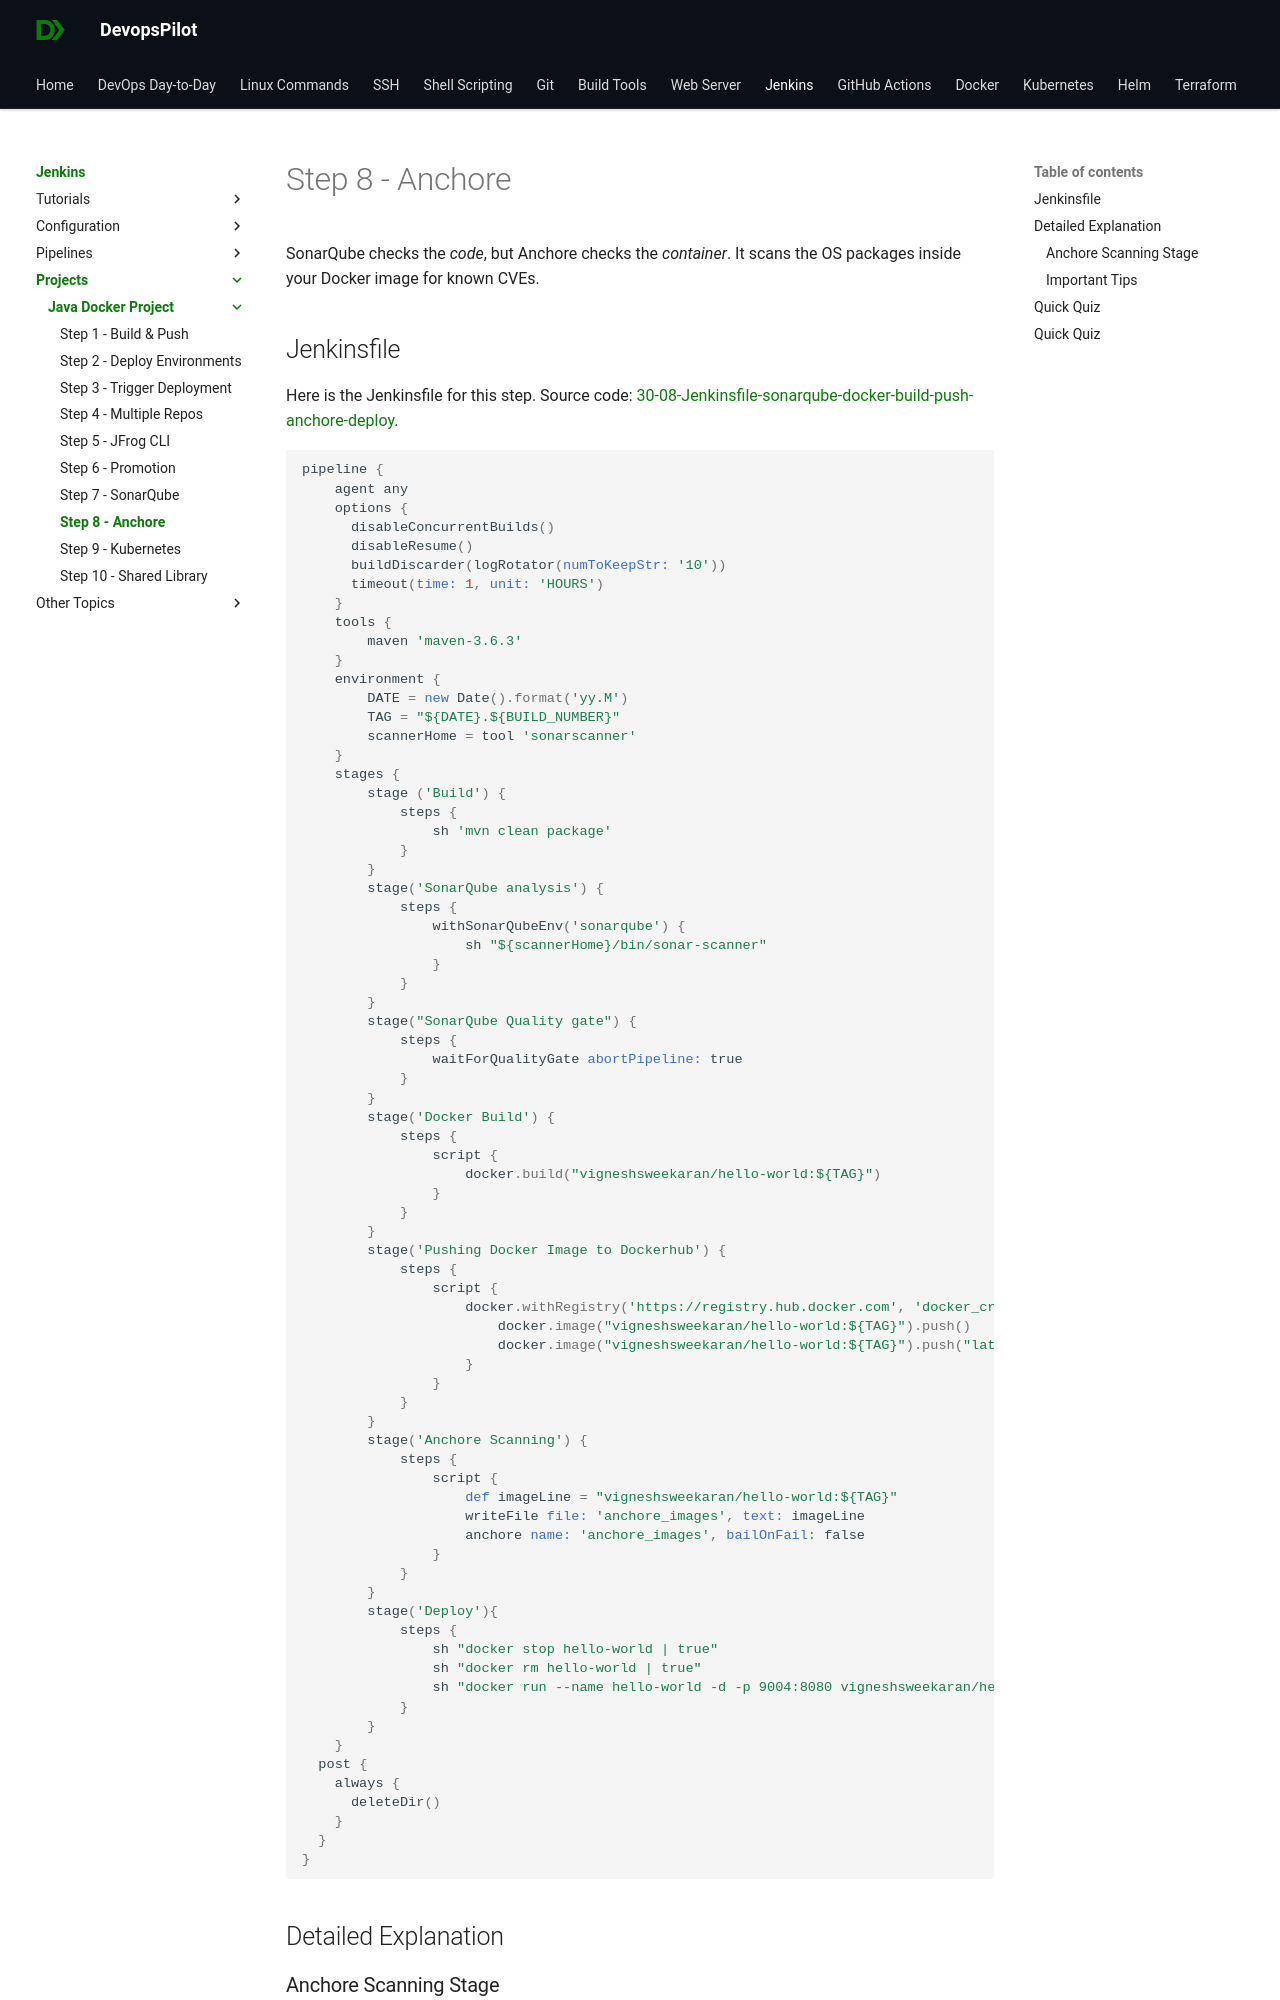

repository: devopspilot1/devopspilot1.github.io · page: jenkins/projects/java-docker/sonarqube-docker-build-push-anchore-deploy/index.html · generator: mkdocs

---
title: "Step 8: Anchore Security Scanning"
description: "Step 8 of the Java Docker Project: Learn how to use Anchore to scan your Docker images for OS-level vulnerabilities."
---

SonarQube checks the *code*, but Anchore checks the *container*. It scans the OS packages inside your Docker image for known CVEs.
